Dataset: processed (GitHub, orgabbay23-lgtm/smart-recycling-ai). Classes: fresh, rotten.

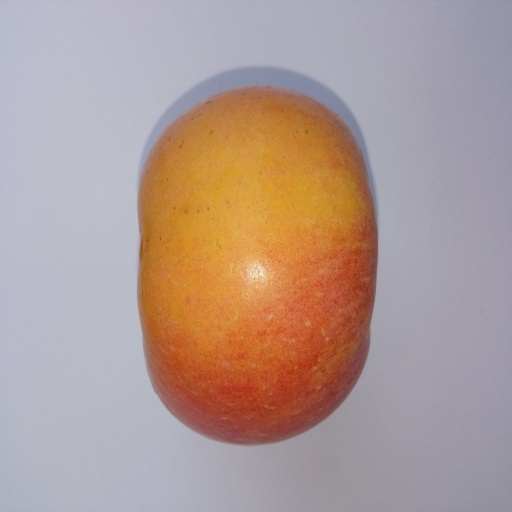
Label: fresh

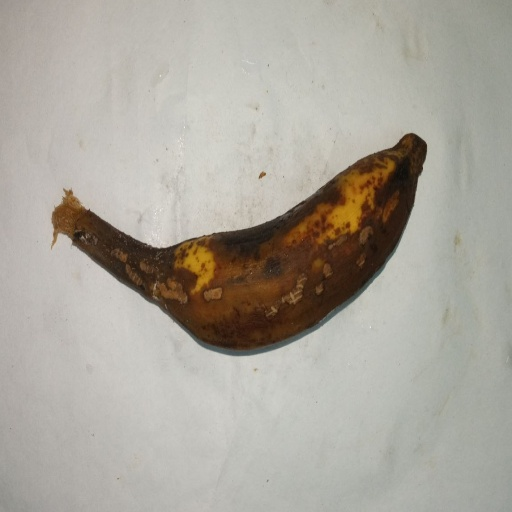
Label: rotten

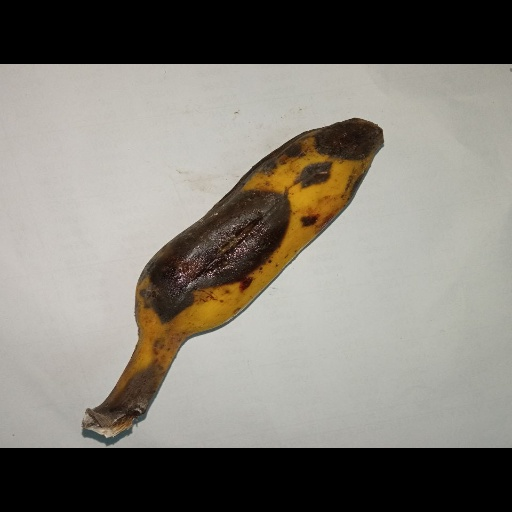
Label: rotten

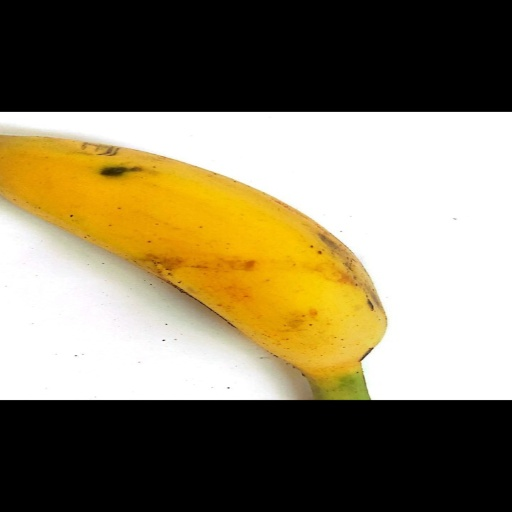
Label: fresh

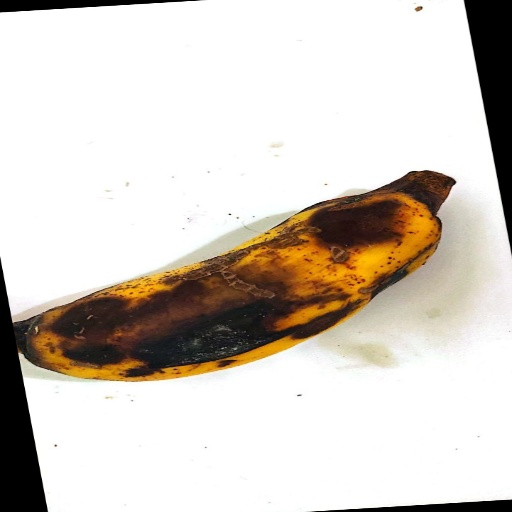
Label: rotten

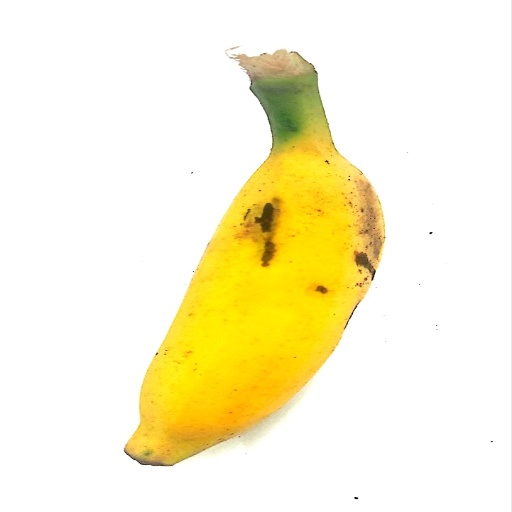
Label: fresh
